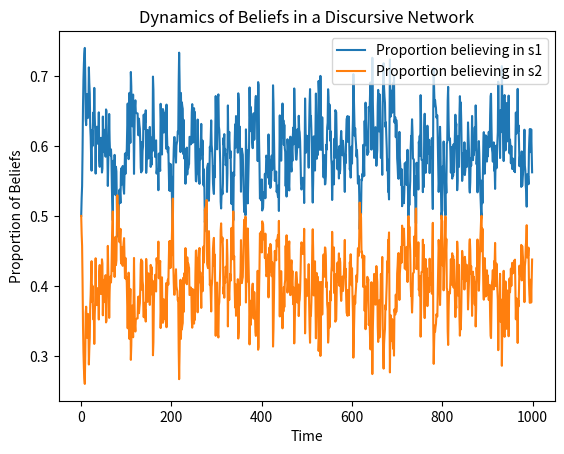

Reproduce this figure in Python.
import numpy as np
import matplotlib.pyplot as plt

# Parameters
k12 = 0.3   # Base transition rate from s1 to s2
k21 = 0.5   # Base transition rate from s2 to s1
alpha = 0.2 # Sensitivity factor for s2 interactions
beta = 5    # Adjustment for the influence of s2
gamma = 0.1 # Rate adjustment based on the prevalence of s2

# Initial states
P = np.array([0.5, 0.5])  # Start with equal belief in s1 and s2

# Time parameters
T = 1000  # Total time steps

# Interaction counts over time (simulated data)
N_s2 = np.random.poisson(lam=10, size=T)  # Number of interactions involving s2

def transition_probabilities(t):
    """Calculate transition probabilities based on the interaction frequencies."""
    p12_t = min(k12, alpha * N_s2[t] / (beta + N_s2[t]))
    p21_t = k21 * np.exp(-gamma * N_s2[t])
    return p12_t, p21_t

# Storage for tracking changes in P(t)
P_history = np.zeros((T, 2))
P_history[0] = P

# Simulate the Markov process
for t in range(1, T):
    p12_t, p21_t = transition_probabilities(t)
    T_t = np.array([
        [1 - p12_t, p12_t],
        [p21_t, 1 - p21_t]
    ])
    P = np.dot(P, T_t)
    P_history[t] = P

# Plotting the results
plt.plot(P_history[:, 0], label='Proportion believing in s1')
plt.plot(P_history[:, 1], label='Proportion believing in s2')
plt.xlabel('Time')
plt.ylabel('Proportion of Beliefs')
plt.title('Dynamics of Beliefs in a Discursive Network')
plt.legend()
plt.savefig('FOO_Figure4.png', dpi=300)
plt.show()
